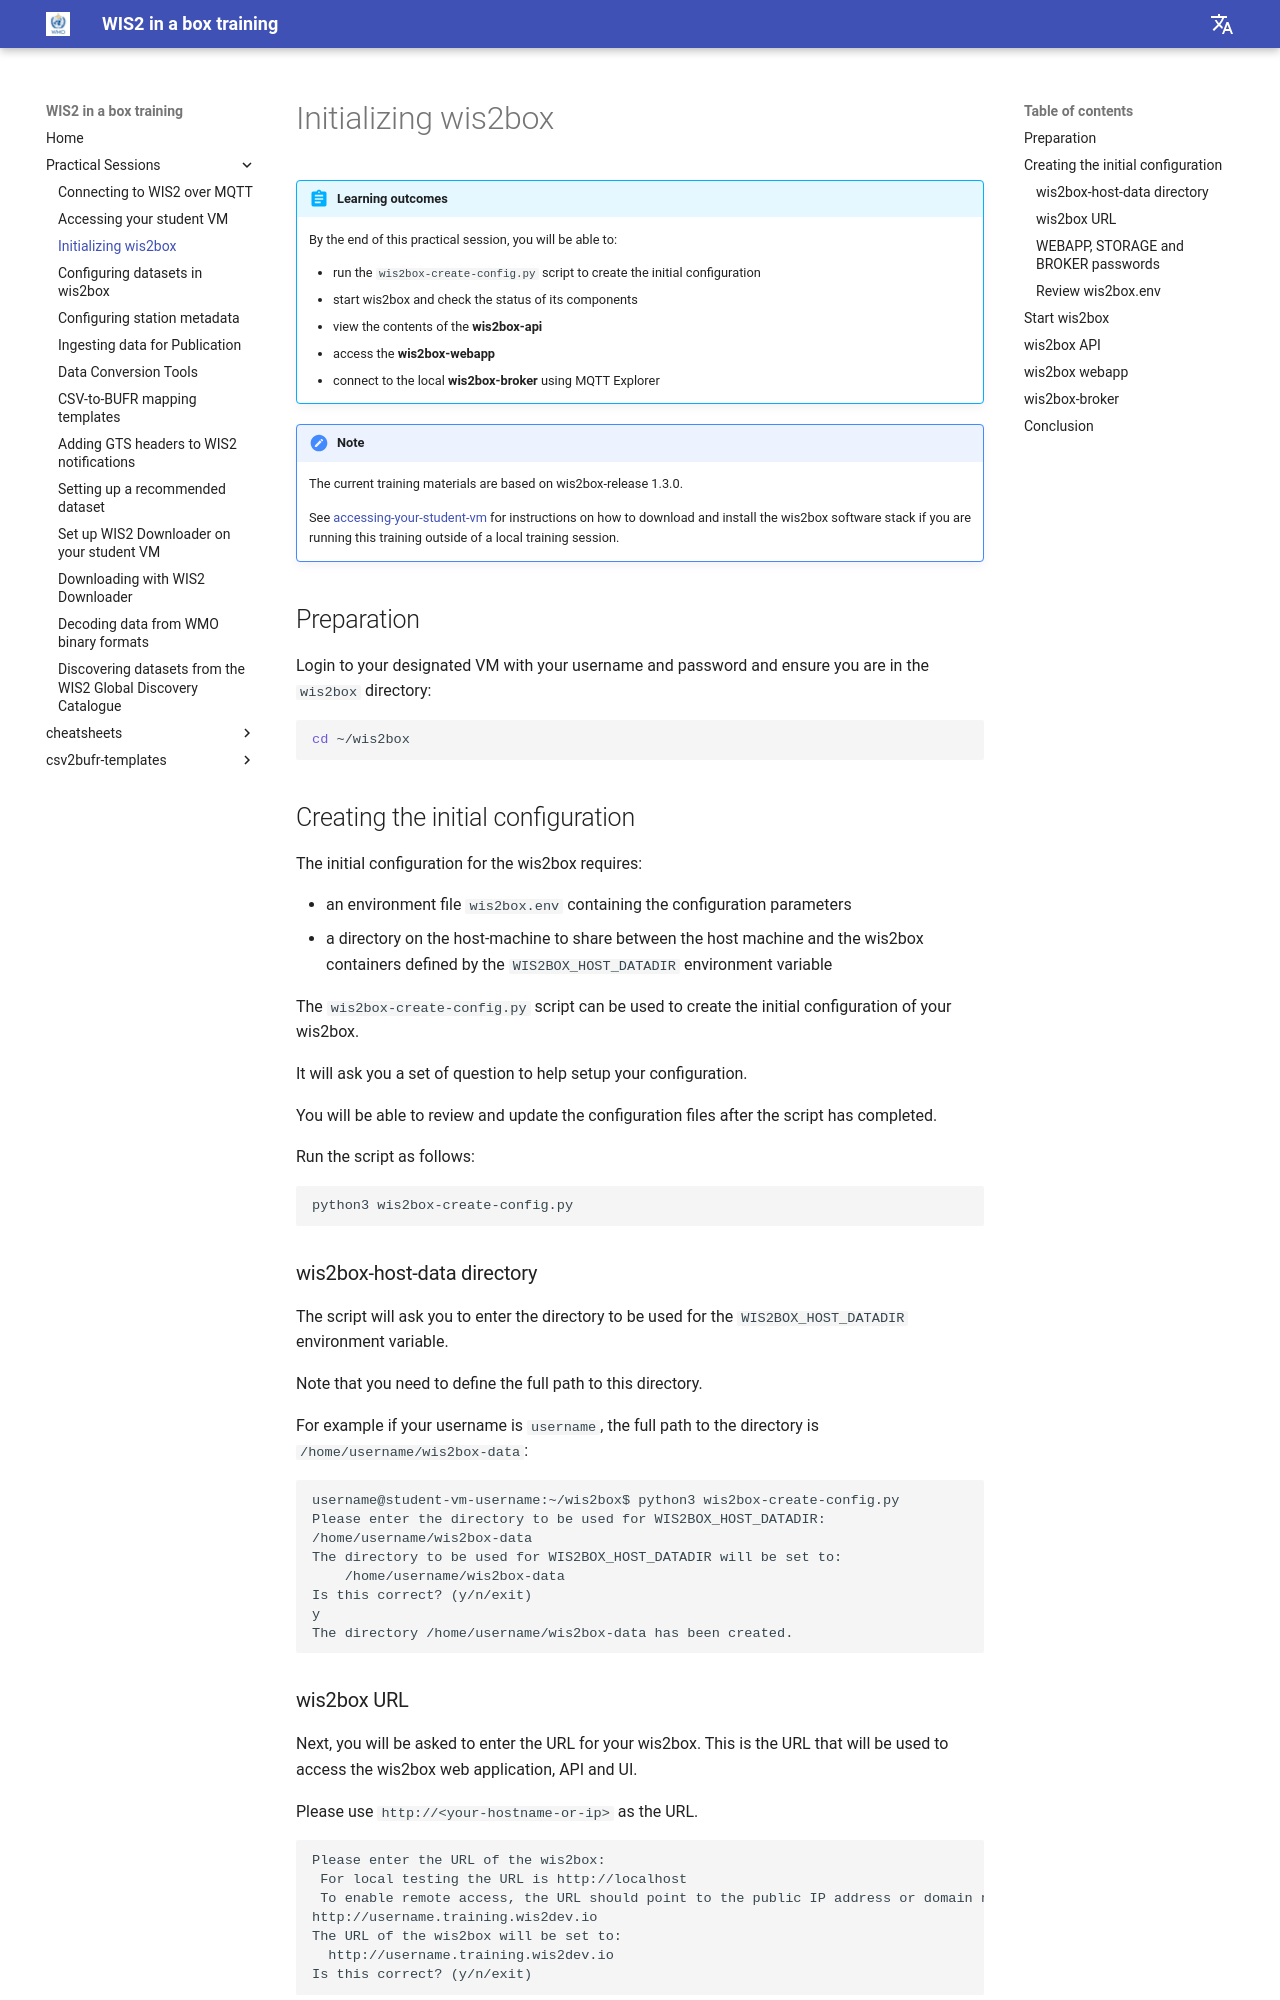

repository: wmo-im/wis2box-training · page: practical-sessions/initializing-wis2box/index.html · generator: mkdocs

---
title: Initializing wis2box
---

#  Initializing wis2box

!!! abstract "Learning outcomes"

    By the end of this practical session, you will be able to:

    - run the `wis2box-create-config.py` script to create the initial configuration
    - start wis2box and check the status of its components
    - view the contents of the **wis2box-api**
    - access the **wis2box-webapp**
    - connect to the local **wis2box-broker** using MQTT Explorer

!!! note

    The current training materials are based on wis2box-release 1.3.0. 
    
    See [accessing-your-student-vm](./accessing-your-student-vm.md) for instructions on how to download and install the wis2box software stack if you are running this training outside of a local training session.

## Preparation

Login to your designated VM with your username and password and ensure you are in the `wis2box` directory:

```bash
cd ~/wis2box
```

## Creating the initial configuration

The initial configuration for the wis2box requires:

- an environment file `wis2box.env` containing the configuration parameters
- a directory on the host-machine to share between the host machine and the wis2box containers defined by the `WIS2BOX_HOST_DATADIR` environment variable

The `wis2box-create-config.py` script can be used to create the initial configuration of your wis2box. 

It will ask you a set of question to help setup your configuration.

You will be able to review and update the configuration files after the script has completed.

Run the script as follows:

```bash
python3 wis2box-create-config.py
```

### wis2box-host-data directory

The script will ask you to enter the directory to be used for the `WIS2BOX_HOST_DATADIR` environment variable.

Note that you need to define the full path to this directory.

For example if your username is `username`, the full path to the directory is `/home/username/wis2box-data`:

```{.copy}
username@student-vm-username:~/wis2box$ python3 wis2box-create-config.py
Please enter the directory to be used for WIS2BOX_HOST_DATADIR:
/home/username/wis2box-data
The directory to be used for WIS2BOX_HOST_DATADIR will be set to:
    /home/username/wis2box-data
Is this correct? (y/n/exit)
y
The directory /home/username/wis2box-data has been created.
```
